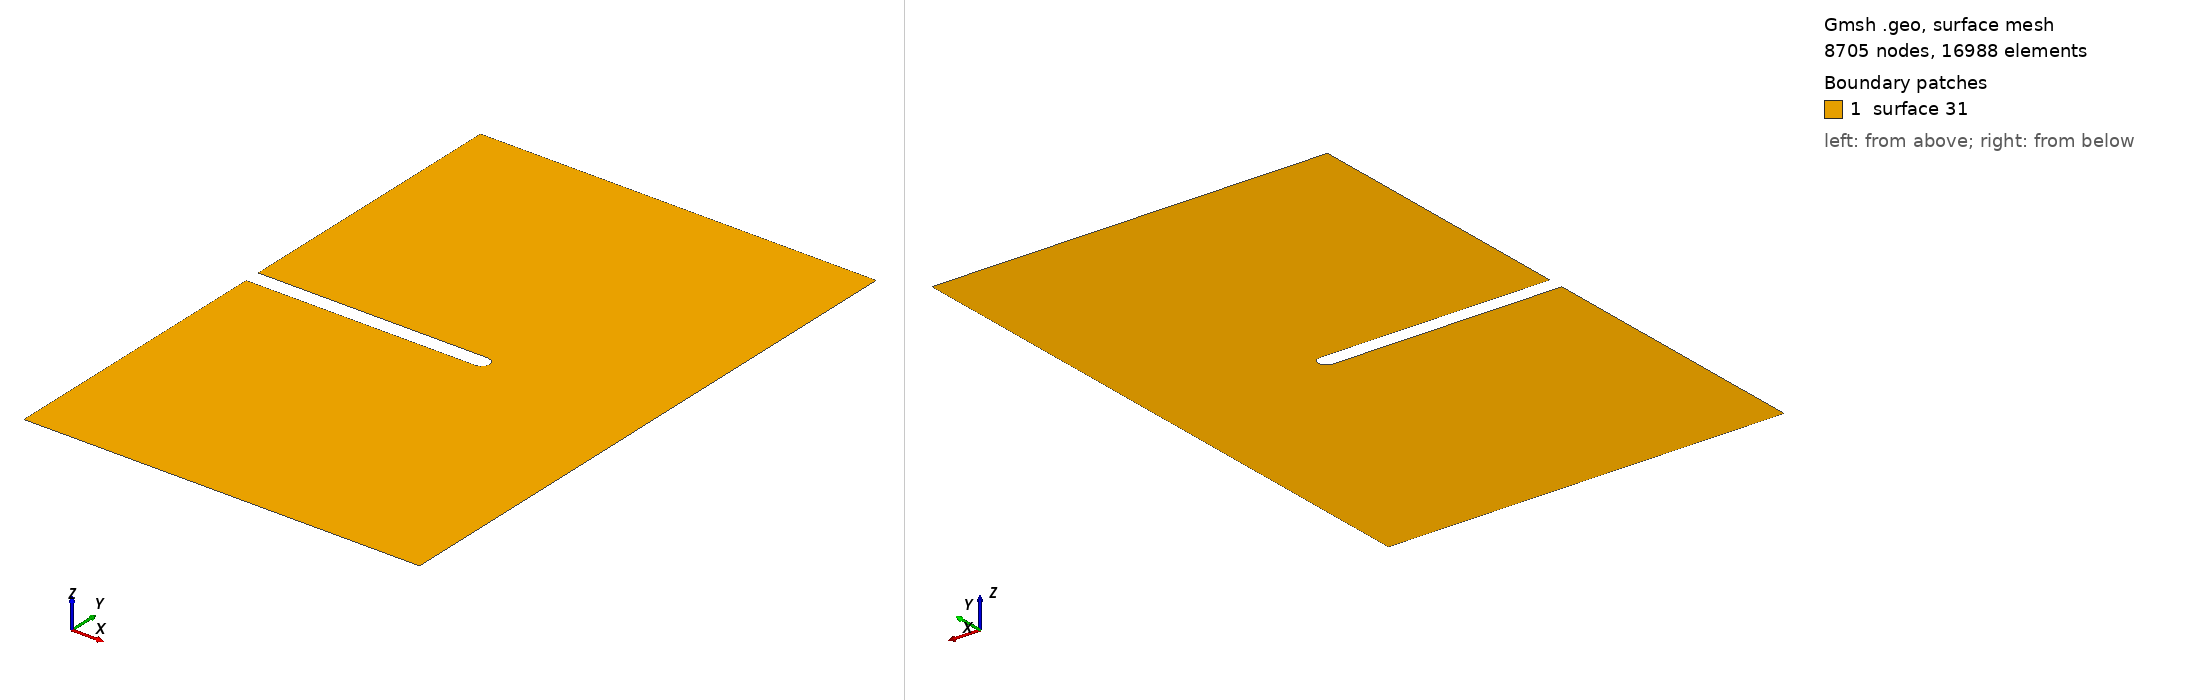

Gmsh geometry script, surface-meshed: 8705 nodes, 16988 surface elements. Boundary patches (legend numbers): 1 surface 31. Left view from above one corner, right view from below the opposite corner. The script declares no physical surfaces, so the legend lists its geometric surfaces. The drawing asked Gmsh for element sizes between 1% and 20% of the model's largest extent; the script's own settings can give other sizes.

=== two_dimensional_plane_strain_notched_crack_1.0_1.5_0.6_0.0_0.0.geo (drawn) ===

Mesh.Algorithm = 8;
coarse_mesh_elem_size = DefineNumber[ 0.01, Name "Parameters/coarse_mesh_elem_size" ];
x_notch_point = DefineNumber[ 0.6, Name "Parameters/x_notch_point" ];
r_notch = DefineNumber[ 0.02, Name "Parameters/r_notch" ];
L = DefineNumber[ 1, Name "Parameters/L"];
H = DefineNumber[ 1.5, Name "Parameters/H"];
Point(1) = {0, 0, 0, coarse_mesh_elem_size};
Point(2) = {x_notch_point-r_notch, 0, 0, coarse_mesh_elem_size};
Point(3) = {0, -r_notch, 0, coarse_mesh_elem_size};
Point(4) = {0, -H/2, 0, coarse_mesh_elem_size};
Point(5) = {L, -H/2, 0, coarse_mesh_elem_size};
Point(6) = {L, H/2, 0, coarse_mesh_elem_size};
Point(7) = {0, H/2, 0, coarse_mesh_elem_size};
Point(8) = {0, r_notch, 0, coarse_mesh_elem_size};
Point(9) = {x_notch_point-r_notch, r_notch, 0, coarse_mesh_elem_size};
Point(10) = {x_notch_point, 0, 0, coarse_mesh_elem_size};
Point(11) = {x_notch_point-r_notch, -r_notch, 0, coarse_mesh_elem_size};
Line(1) = {11, 3};
Line(2) = {3, 4};
Line(3) = {4, 5};
Line(4) = {5, 6};
Line(5) = {6, 7};
Line(6) = {7, 8};
Line(7) = {8, 9};
Circle(8) = {9, 2, 10};
Circle(9) = {10, 2, 11};
Curve Loop(21) = {1, 2, 3, 4, 5, 6, 7, 8, 9};
Plane Surface(31) = {21};
Mesh.MshFileVersion = 2.0;
